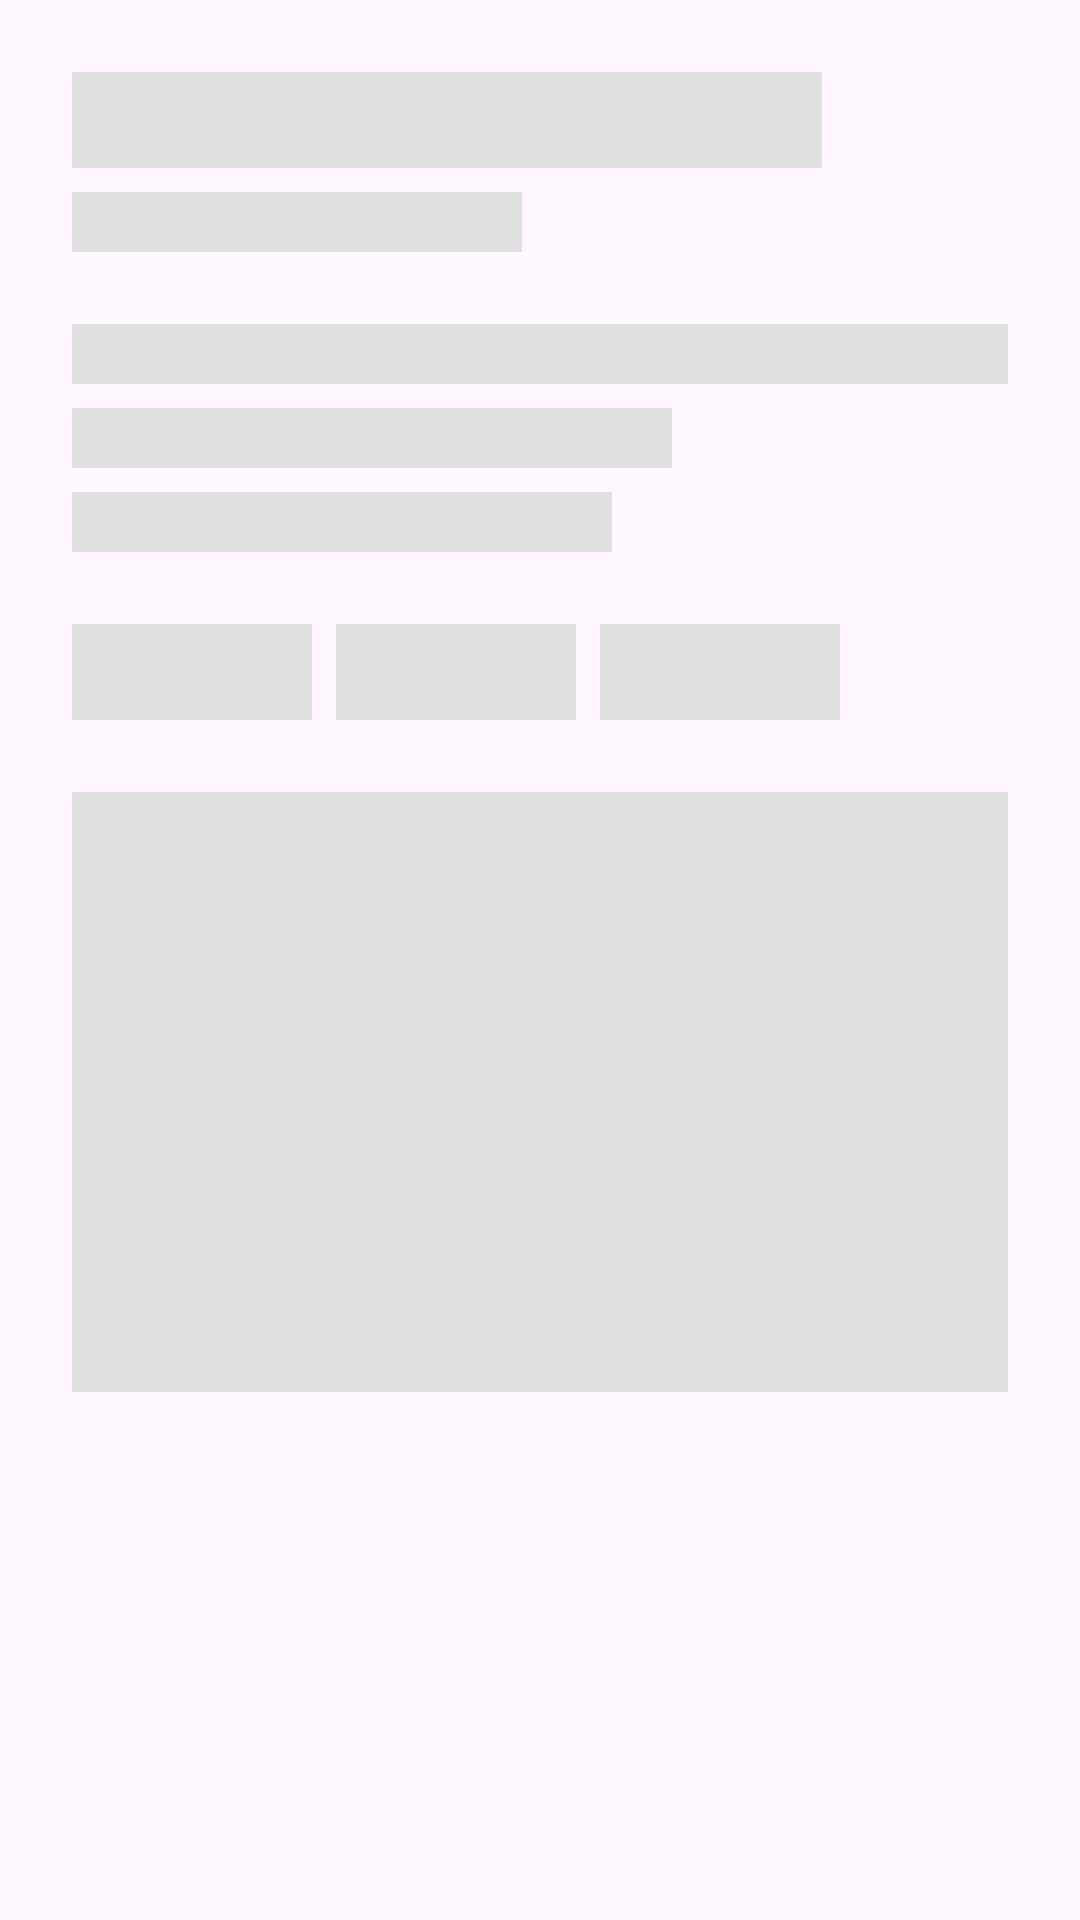

Layout XML and referenced resources for this Android screen:
<!-- AndroidManifest.xml: application theme Theme.Livo -->
<!-- res/layout/layout_details_shimmer.xml -->
<?xml version="1.0" encoding="utf-8"?>
<LinearLayout xmlns:android="http://schemas.android.com/apk/res/android"
    android:layout_width="match_parent"
    android:layout_height="match_parent"
    android:orientation="vertical"
    android:padding="24dp">

    <View
        android:layout_width="250dp"
        android:layout_height="32dp"
        android:background="#E0E0E0"
        android:layout_marginBottom="8dp"/>

    <View
        android:layout_width="150dp"
        android:layout_height="20dp"
        android:background="#E0E0E0"
        android:layout_marginBottom="24dp"/>

    <View android:layout_width="match_parent" android:layout_height="20dp" android:background="#E0E0E0" android:layout_marginBottom="8dp"/>
    <View android:layout_width="200dp" android:layout_height="20dp" android:background="#E0E0E0" android:layout_marginBottom="8dp"/>
    <View android:layout_width="180dp" android:layout_height="20dp" android:background="#E0E0E0" android:layout_marginBottom="24dp"/>

    <LinearLayout android:layout_width="match_parent" android:layout_height="wrap_content" android:orientation="horizontal">
        <View android:layout_width="80dp" android:layout_height="32dp" android:background="#E0E0E0" android:layout_marginEnd="8dp"/>
        <View android:layout_width="80dp" android:layout_height="32dp" android:background="#E0E0E0" android:layout_marginEnd="8dp"/>
        <View android:layout_width="80dp" android:layout_height="32dp" android:background="#E0E0E0"/>
    </LinearLayout>

    <View
        android:layout_width="match_parent"
        android:layout_height="200dp"
        android:layout_marginTop="24dp"
        android:background="#E0E0E0"/>

</LinearLayout>
<!-- resources referenced by this layout -->
<resources>
  <style name="Theme.Livo" parent="Base.Theme.Livo" />
  <style name="Base.Theme.Livo" parent="Theme.Material3.DayNight.NoActionBar">
      </style>
</resources>
